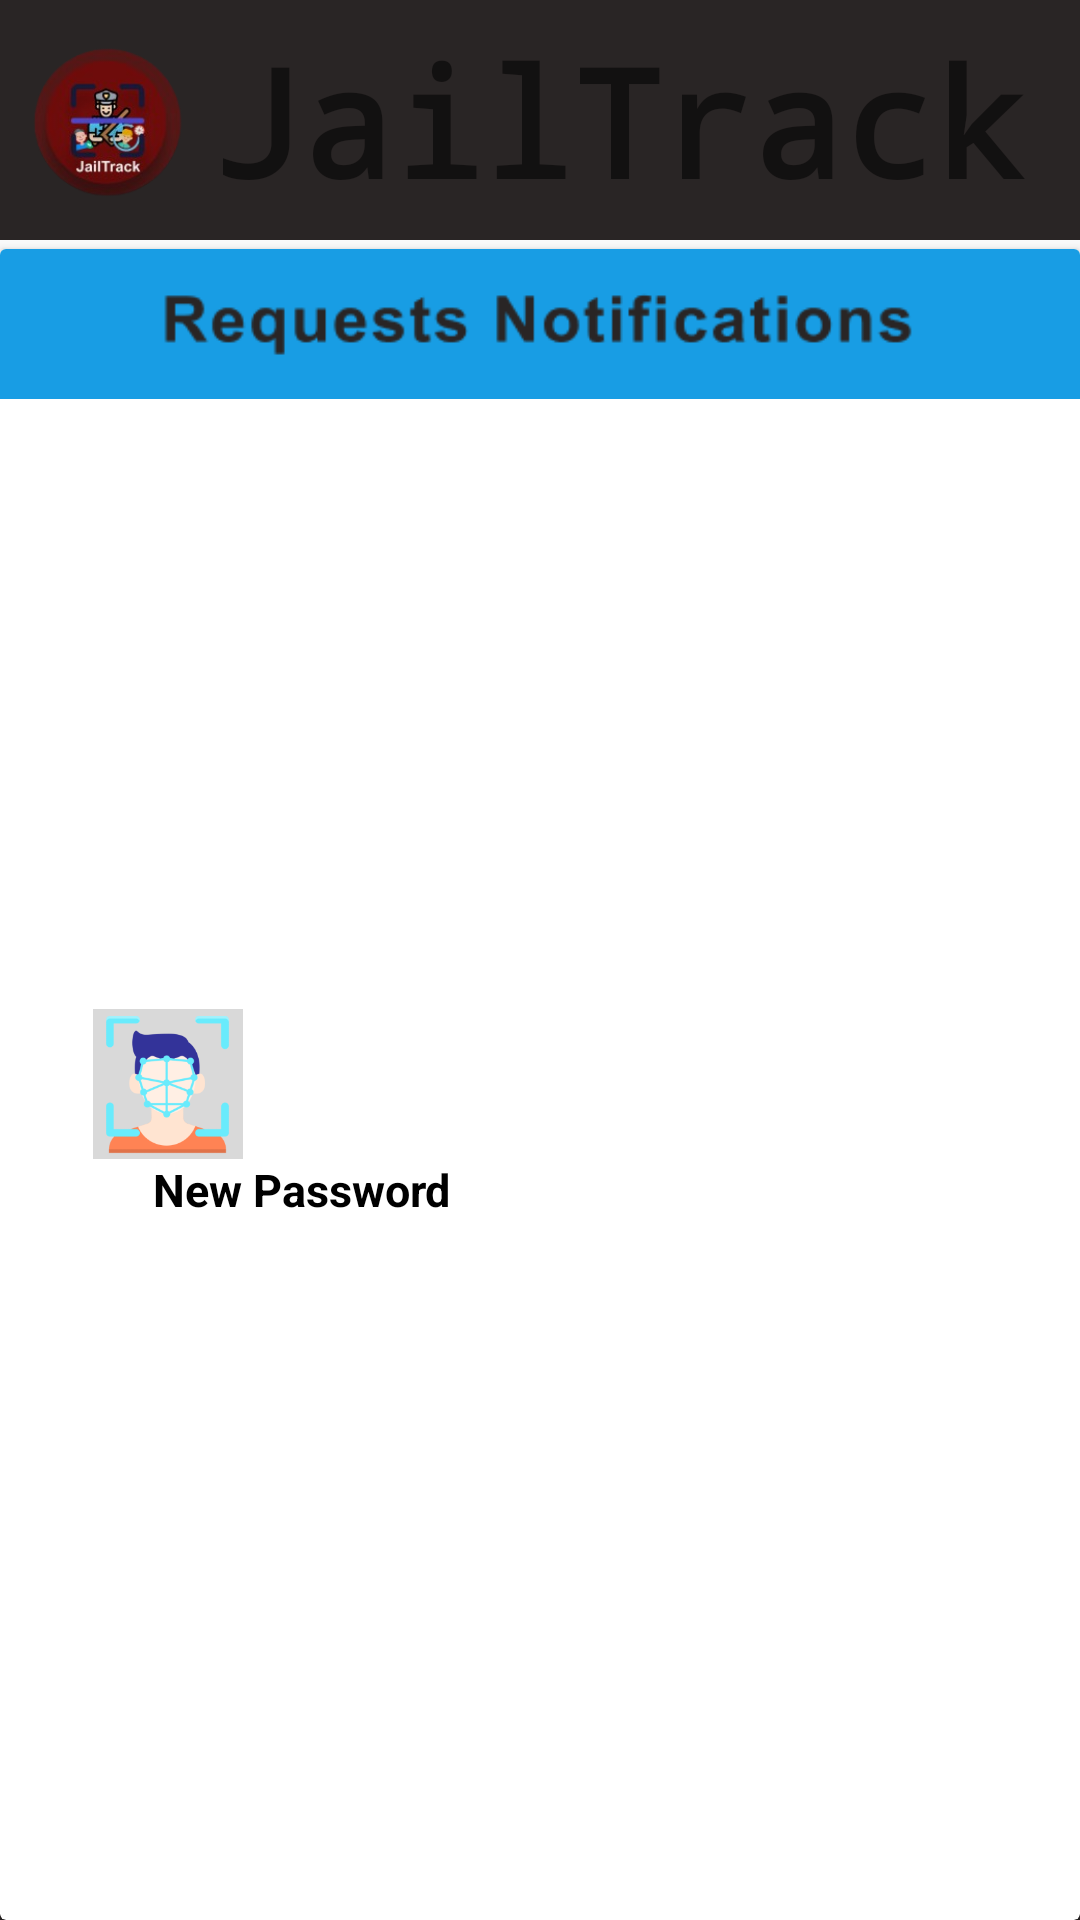

Reconstruct the res/layout file that produces this screen, plus the resources it refers to.
<!-- AndroidManifest.xml: application theme Theme.JailTrack -->
<!-- res/layout/activity_request_notification.xml -->
<?xml version="1.0" encoding="utf-8"?>
<RelativeLayout xmlns:android="http://schemas.android.com/apk/res/android"
    xmlns:app="http://schemas.android.com/apk/res-auto"
    xmlns:tools="http://schemas.android.com/tools"
    android:layout_width="match_parent"
    android:layout_height="match_parent"
    tools:context=".RequestNotification">

    <LinearLayout
        android:layout_width="match_parent"
        android:layout_height="80dp"
        android:orientation="horizontal"
        android:layout_alignParentTop="true"
        android:background="@color/grey">

        <ImageView
            android:id="@+id/jailtrackLogo"
            android:layout_width="71dp"
            android:layout_height="wrap_content"
            android:layout_marginTop="10dp"
            android:layout_marginBottom="10dp"
            android:src="@drawable/jailtrack_logo" />


        <TextView
            android:layout_width="match_parent"
            android:layout_height="wrap_content"
            android:text="JailTrack"
            android:textSize="50sp"
            android:layout_gravity="center"
            android:textStyle="bold"
            android:fontFamily="monospace"/>
    </LinearLayout>

    <androidx.cardview.widget.CardView
        android:layout_width="match_parent"
        android:layout_height="568dp"
        android:layout_marginTop="83dp"
        android:background="@color/brown">

        <RelativeLayout
            android:layout_width="match_parent"
            android:layout_height="50dp"
            android:background="@drawable/request_notification_label" />

        <LinearLayout
            android:layout_width="298dp"
            android:layout_height="wrap_content"
            android:layout_gravity="center"
            android:layout_marginTop="10dp"
            android:orientation="vertical">

            <RelativeLayout
                android:layout_width="50dp"
                android:layout_height="50dp"
                android:background="@drawable/start_add_face_data" />

            <TextView
                android:layout_width="wrap_content"
                android:layout_height="wrap_content"
                android:layout_marginStart="20dp"
                android:text="New Password"
                android:textColor="@color/black"
                android:textSize="15sp"
                android:textStyle="bold" />


        </LinearLayout>


    </androidx.cardview.widget.CardView>



    <LinearLayout
        android:id="@+id/navigationBar"
        android:layout_width="match_parent"
        android:layout_height="80dp"
        android:orientation="horizontal"
        android:layout_alignParentBottom="true"
        android:gravity="center"
        android:background="@color/grey">

        <ImageView
            android:id="@+id/main_dashboard_page"
            android:layout_width="0dp"
            android:layout_height="match_parent"
            android:layout_weight="1"
            android:src="@drawable/navigation_homepage"
            android:scaleType="fitCenter"
            android:layout_marginRight="10dp"
            android:layout_marginLeft="10dp"
            />

        <ImageView
            android:id="@+id/notification_page"
            android:layout_width="0dp"
            android:layout_height="match_parent"
            android:layout_weight="1"
            android:src="@drawable/navigation_notification"
            android:scaleType="fitCenter"
            android:layout_marginRight="10dp"/>

        <ImageView
            android:id="@+id/schedule_page"
            android:layout_width="0dp"
            android:layout_height="match_parent"
            android:layout_weight="1"
            android:src="@drawable/navigation_schedule"
            android:scaleType="fitCenter"
            android:layout_marginRight="10dp"/>

        <ImageView
            android:id="@+id/facerecog_page"
            android:layout_width="0dp"
            android:layout_height="match_parent"
            android:layout_weight="1"
            android:src="@drawable/navigation_face_recog"
            android:scaleType="fitCenter"
            android:layout_marginRight="10dp"/>

        <ImageView
            android:id="@+id/attendance_history_page"
            android:layout_width="0dp"
            android:layout_height="match_parent"
            android:layout_weight="1"
            android:src="@drawable/navigation_attendace_history"
            android:scaleType="fitCenter"
            android:layout_marginRight="10dp"/>

        <ImageView
            android:id="@+id/notification_request_page"
            android:layout_width="0dp"
            android:layout_height="match_parent"
            android:layout_weight="1"
            android:src="@drawable/navigation_notification_request"
            android:scaleType="fitCenter"
            android:layout_marginRight="10dp"/>

    </LinearLayout>

</RelativeLayout>
<!-- resources referenced by this layout -->
<resources>
  <color name="black">#FF000000</color>
  <color name="brown">#8B4513</color>
  <color name="grey">#292525</color>
  <!-- drawable jailtrack_logo: png bitmap (drawable, 34691 bytes) -->
  <!-- drawable navigation_homepage: png bitmap (drawable, 570 bytes) -->
  <!-- drawable navigation_notification: png bitmap (drawable, 1139 bytes) -->
  <!-- drawable navigation_notification_request: png bitmap (drawable, 1462 bytes) -->
  <!-- drawable navigation_schedule: png bitmap (drawable, 1424 bytes) -->
  <!-- drawable request_notification_label: png bitmap (drawable, 3924 bytes) -->
  <!-- drawable start_add_face_data: png bitmap (drawable, 11506 bytes) -->
  <style name="Theme.JailTrack" parent="Theme.AppCompat.Light.NoActionBar">
          
          <item name="colorPrimary">@color/purple_500</item>
          <item name="colorPrimaryVariant">@color/purple_700</item>
          <item name="colorOnPrimary">@color/white</item>
          
          <item name="colorSecondary">@color/teal_200</item>
          <item name="colorSecondaryVariant">@color/teal_700</item>
          <item name="colorOnSecondary">@color/black</item>
          
          <item name="android:statusBarColor">?attr/colorPrimaryVariant</item>
          
      </style>
  <color name="purple_500">#FF6200EE</color>
  <color name="purple_700">#FF3700B3</color>
  <color name="white">#FFFFFFFF</color>
  <color name="teal_200">#FF03DAC5</color>
  <color name="teal_700">#FF018786</color>
</resources>
